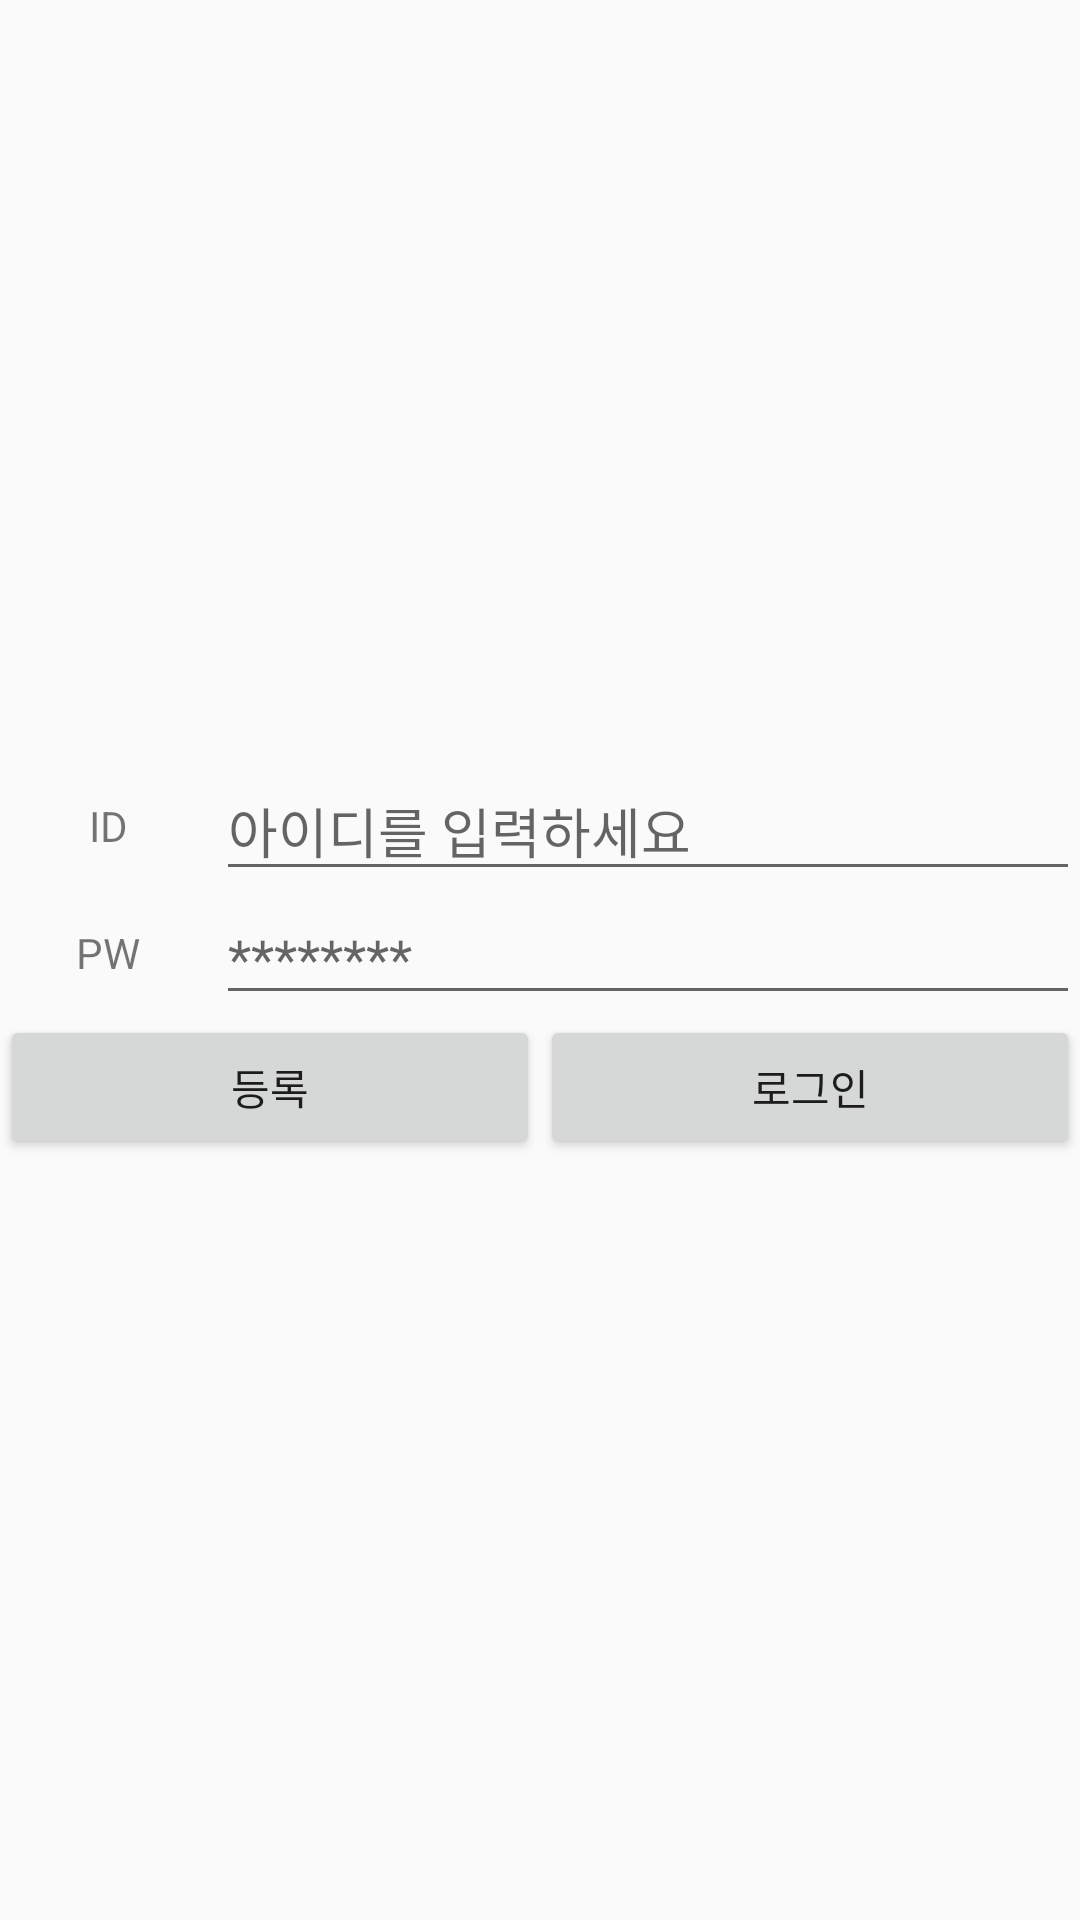

Layout XML and referenced resources for this Android screen:
<!-- AndroidManifest.xml: application theme AppTheme -->
<!-- res/layout/activity_main.xml -->
<RelativeLayout android:layout_width="match_parent" android:layout_height="match_parent" xmlns:android="http://schemas.android.com/apk/res/android">


    <LinearLayout android:layout_width="match_parent" android:layout_height="wrap_content" android:orientation="vertical" android:layout_centerInParent="true">

        <LinearLayout android:layout_width="match_parent" android:layout_height="wrap_content" android:orientation="horizontal">

            <TextView
                    android:text="ID"
                    android:gravity="center_vertical | center_horizontal"
                    android:layout_width="0dp"
                    android:layout_weight="2"
                    android:layout_height="match_parent"/>
            <EditText
                    android:id="@+id/edt_ID"
                    android:layout_width="0dp"
                    android:layout_weight="8"
                    android:layout_height="wrap_content"
                    android:hint="아이디를 입력하세요"/>
        </LinearLayout>

        <LinearLayout android:layout_width="match_parent" android:layout_height="wrap_content" android:orientation="horizontal">

            <TextView
                    android:text="PW"
                    android:gravity="center_vertical | center_horizontal"
                    android:layout_width="0dp"
                    android:layout_weight="2"
                    android:layout_height="match_parent"/>
            <EditText
                    android:id="@+id/edt_PW"
                    android:layout_width="0dp"
                    android:layout_weight="8"
                    android:layout_height="wrap_content"
                    android:inputType="textPassword"
                    android:hint="********"/>
        </LinearLayout>

        <LinearLayout android:layout_width="match_parent" android:layout_height="wrap_content" android:orientation="horizontal">
            <Button android:id="@+id/btn_Signup" android:layout_width="0dp" android:layout_weight="1" android:layout_height="wrap_content" android:text="등록"/>
            <Button android:id="@+id/btn_Login" android:layout_width="0dp" android:layout_weight="1" android:layout_height="wrap_content" android:text="로그인"/>
        </LinearLayout>

    </LinearLayout>


</RelativeLayout>
<!-- resources referenced by this layout -->
<resources>
  <style name="AppTheme" parent="Theme.AppCompat.Light.DarkActionBar">
          
          <item name="colorPrimary">@color/colorPrimary</item>
          <item name="colorPrimaryDark">@color/colorPrimaryDark</item>
          <item name="colorAccent">@color/colorAccent</item>
      </style>
  <color name="colorPrimary">#008577</color>
  <color name="colorPrimaryDark">#00574B</color>
  <color name="colorAccent">#D81B60</color>
</resources>
